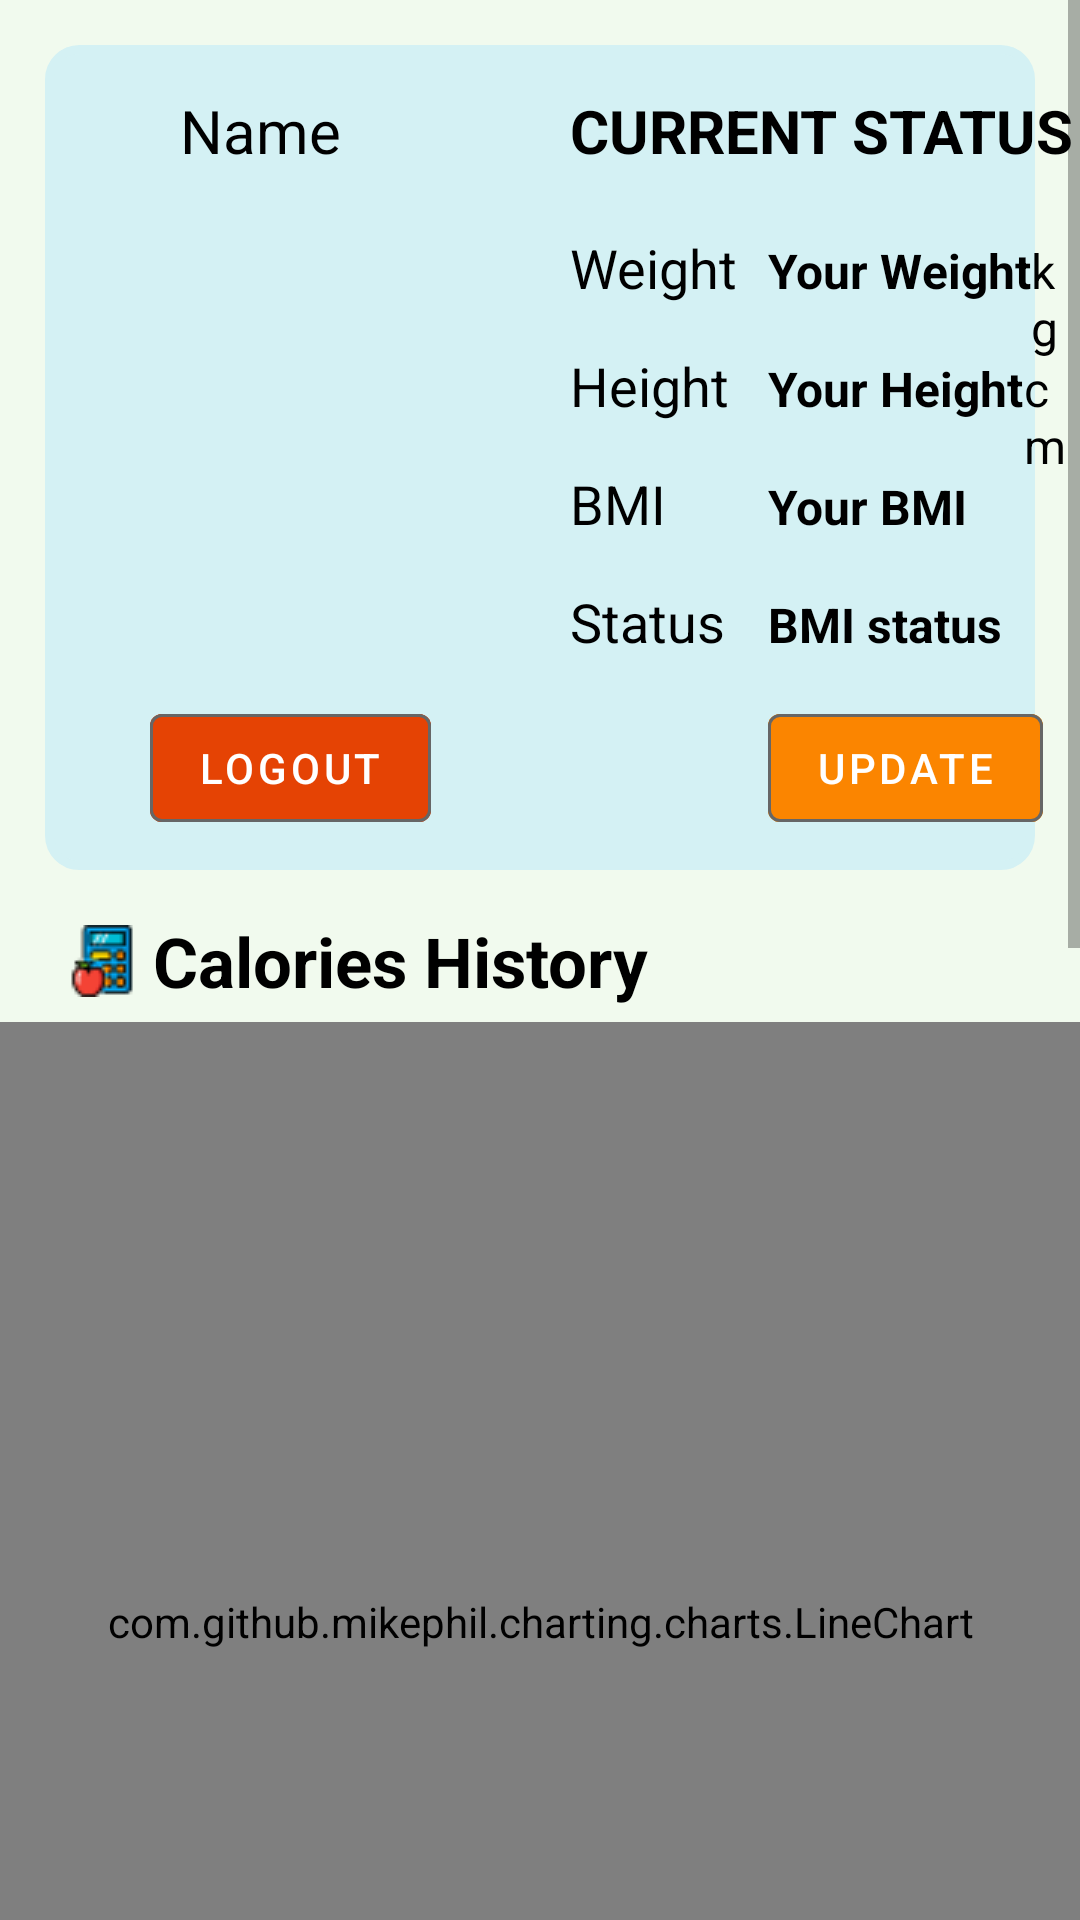

Layout XML and referenced resources for this Android screen:
<!-- AndroidManifest.xml: application theme Theme.Nutrister -->
<!-- res/layout/fragment_profile.xml -->
<?xml version="1.0" encoding="utf-8"?>
<LinearLayout xmlns:android="http://schemas.android.com/apk/res/android"
    xmlns:tools="http://schemas.android.com/tools"
    android:layout_width="match_parent"
    android:layout_height="match_parent"
    android:orientation="vertical"
    android:background="@color/honeydew"
    xmlns:app="http://schemas.android.com/apk/res-auto"
    tools:context=".ui.home.HomeFragment">

    <ScrollView
        android:layout_width="match_parent"
        android:layout_height="wrap_content"
        android:isScrollContainer="false"
        android:scrollbars="vertical">

        <LinearLayout
            android:layout_width="match_parent"
            android:layout_height="wrap_content">

            <RelativeLayout
                android:layout_width="match_parent"
                android:layout_height="wrap_content">

                <LinearLayout
                    android:id="@+id/profileBackground"
                    android:layout_width="380dp"
                    android:layout_height="275dp"
                    android:layout_marginStart="15dp"
                    android:layout_marginEnd="15dp"
                    android:layout_marginTop="15dp"
                    android:background="@drawable/light_blue_background"
                    android:orientation="horizontal" />

                <com.google.android.material.textview.MaterialTextView
                    android:id="@+id/profileName"
                    android:layout_width="wrap_content"
                    android:layout_height="wrap_content"
                    android:layout_marginStart="60dp"
                    android:layout_marginTop="30dp"
                    android:text="Name"
                    android:textColor="@color/black"
                    android:textSize="20sp"
                    app:drawableLeftCompat="@drawable/personal_information_24"
                    android:drawablePadding="2dp"/>

                <ImageView
                    android:id="@+id/imageView"
                    android:layout_width="130dp"
                    android:layout_height="140dp"
                    android:layout_below="@id/profileName"
                    android:layout_marginStart="30dp"
                    android:layout_marginTop="20dp"
                    tools:src="@tools:sample/avatars" />

                <com.google.android.material.textview.MaterialTextView
                    android:id="@+id/status"
                    android:layout_width="wrap_content"
                    android:layout_height="wrap_content"
                    android:layout_alignBaseline="@id/profileName"
                    android:layout_marginStart="190dp"
                    android:text="Current Status"
                    android:textAllCaps="true"
                    android:textColor="@color/black"
                    android:textSize="20sp"
                    android:textStyle="bold" />

                <TextView
                    android:id="@+id/weight"
                    android:layout_width="wrap_content"
                    android:layout_height="wrap_content"
                    android:layout_below="@id/status"
                    android:layout_alignStart="@id/status"
                    android:layout_marginTop="20dp"
                    android:text="@string/weight"
                    android:textColor="@color/black"
                    android:textSize="18sp" />

                <TextView
                    android:id="@+id/height"
                    android:layout_width="wrap_content"
                    android:layout_height="wrap_content"
                    android:layout_below="@id/weight"
                    android:layout_alignStart="@id/status"
                    android:layout_marginTop="15dp"
                    android:text="@string/height"
                    android:textColor="@color/black"
                    android:textSize="18sp" />

                <TextView
                    android:id="@+id/BMI"
                    android:layout_width="wrap_content"
                    android:layout_height="wrap_content"
                    android:layout_below="@id/height"
                    android:layout_alignStart="@id/status"
                    android:layout_marginTop="15dp"
                    android:text="BMI"
                    android:textColor="@color/black"
                    android:textSize="18sp" />


                <TextView
                    android:id="@+id/profileWeight"
                    android:layout_width="wrap_content"
                    android:layout_height="wrap_content"
                    android:layout_alignBaseline="@id/weight"
                    android:layout_marginStart="10dp"
                    android:layout_toEndOf="@id/weight"
                    android:text="Your Weight"
                    android:textColor="@color/black"
                    android:textSize="16sp"
                    android:textStyle="bold" />

                <TextView
                    android:id="@+id/profileHeight"
                    android:layout_width="wrap_content"
                    android:layout_height="wrap_content"
                    android:layout_alignBaseline="@id/height"
                    android:layout_alignStart="@id/profileWeight"
                    android:text="Your Height"
                    android:textColor="@color/black"
                    android:textSize="16sp"
                    android:textStyle="bold" />

                <TextView
                    android:id="@+id/profileBMI"
                    android:layout_width="wrap_content"
                    android:layout_height="wrap_content"
                    android:layout_alignBaseline="@id/BMI"
                    android:layout_alignStart="@id/profileWeight"
                    android:text="Your BMI"
                    android:textColor="@color/black"
                    android:textSize="16sp"
                    android:textStyle="bold" />

                <TextView
                    android:id="@+id/weightStatus"
                    android:layout_width="wrap_content"
                    android:layout_height="wrap_content"
                    android:layout_below="@id/BMI"
                    android:layout_alignStart="@id/BMI"
                    android:layout_marginTop="15dp"
                    android:text="Status"
                    android:textSize="18sp"/>

                <TextView
                    android:id="@+id/profileBMIstatus"
                    android:layout_width="wrap_content"
                    android:layout_height="wrap_content"
                    android:layout_below="@id/profileBMI"
                    android:layout_alignBaseline="@id/weightStatus"
                    android:layout_alignStart="@id/profileBMI"
                    android:text="BMI status"
                    android:textColor="@color/black"
                    android:textSize="16sp"
                    android:textStyle="bold"/>

                <TextView
                    android:id="@+id/kg"
                    android:layout_width="wrap_content"
                    android:layout_height="wrap_content"
                    android:layout_alignBaseline="@id/profileWeight"
                    android:layout_toEndOf="@id/profileWeight"
                    android:text="kg"
                    android:textSize="16sp"
                    android:textColor="@color/black"/>

                <TextView
                    android:id="@+id/cm"
                    android:layout_width="wrap_content"
                    android:layout_height="wrap_content"
                    android:layout_alignBaseline="@id/profileHeight"
                    android:layout_toEndOf="@id/profileHeight"
                    android:text="cm"
                    android:textSize="16sp"
                    android:textColor="@color/black"/>

                <com.google.android.material.button.MaterialButton
                    style="@style/Widget.MaterialComponents.Button.OutlinedButton"
                    android:id="@+id/updateBtn"
                    android:layout_width="wrap_content"
                    android:layout_height="wrap_content"
                    android:layout_alignBaseline="@id/logoutButton"
                    android:layout_marginTop="15dp"
                    android:layout_alignStart="@id/profileBMIstatus"
                    app:strokeColor="@color/gray"
                    android:backgroundTint="@color/orange"
                    android:textColor="@color/white"
                    android:text="Update" />

                <com.google.android.material.button.MaterialButton
                    style="@style/Widget.MaterialComponents.Button.OutlinedButton"
                    android:id="@+id/logoutButton"
                    android:layout_width="wrap_content"
                    android:layout_height="wrap_content"
                    android:layout_below="@id/imageView"
                    android:layout_marginStart="50dp"
                    android:layout_marginTop="15dp"
                    android:backgroundTint="@color/dark_orange"
                    app:strokeColor="@color/gray"
                    android:textColor="@color/white"
                    android:text="@string/logout" />

                <com.google.android.material.textview.MaterialTextView
                    android:id="@+id/CaloriesChartTitle"
                    android:layout_width="wrap_content"
                    android:layout_height="wrap_content"
                    android:layout_below="@id/logoutButton"
                    android:layout_marginTop="25dp"
                    android:layout_marginStart="22dp"
                    android:text="Calories History"
                    android:textSize="23sp"
                    android:textStyle="bold"
                    app:drawableLeftCompat="@drawable/calorieshistory_24"
                    android:drawablePadding="5dp"/>

                <com.github.mikephil.charting.charts.LineChart
                    android:id="@+id/CaloriesLineChart"
                    android:layout_width="match_parent"
                    android:layout_height="400dp"
                    android:layout_below="@id/CaloriesChartTitle"
                    android:layout_marginTop="5dp"
                    android:background="@color/milk"/>

                <com.google.android.material.textview.MaterialTextView
                    android:id="@+id/WeightChartTitle"
                    android:layout_width="wrap_content"
                    android:layout_height="wrap_content"
                    android:layout_below="@id/CaloriesLineChart"
                    android:layout_marginTop="20dp"
                    android:layout_marginStart="22dp"
                    android:text="Weight History"
                    android:textSize="23sp"
                    android:textStyle="bold"
                    app:drawableLeftCompat="@drawable/weighthistory_24"
                    android:drawablePadding="5dp"
                    />

                <com.github.mikephil.charting.charts.LineChart
                    android:id="@+id/WeightLineChart"
                    android:layout_width="match_parent"
                    android:layout_height="400dp"
                    android:layout_below="@id/WeightChartTitle"
                    android:layout_marginTop="5dp"
                    android:background="@color/milk"/>

                <LinearLayout
                    android:layout_width="wrap_content"
                    android:layout_height="100dp"
                    android:layout_below="@id/WeightLineChart">
                </LinearLayout>


            </RelativeLayout>
        </LinearLayout>
    </ScrollView>
</LinearLayout>
<!-- resources referenced by this layout -->
<resources>
  <color name="black">#FF000000</color>
  <color name="dark_orange">#E54304</color>
  <color name="gray">#666666</color>
  <color name="honeydew">#F1FAEE</color>
  <color name="milk">#fdfff5</color>
  <color name="orange">#FB8500</color>
  <color name="white">#FFFFFFFF</color>
  <!-- drawable calorieshistory_24: png bitmap (drawable, 1249 bytes) -->
  <!-- drawable light_blue_background (drawable) -->
  <?xml version="1.0" encoding="UTF-8"?>
  <shape xmlns:android="http://schemas.android.com/apk/res/android">
      <solid android:color="@color/light_blue"/>
      <stroke android:width="3dp" android:color="@color/light_blue" />
      <corners android:radius="10dp"/>
      <padding android:left="0dp" android:top="0dp" android:right="0dp" android:bottom="0dp" />
  </shape>
  <!-- drawable weighthistory_24: png bitmap (drawable, 1158 bytes) -->
  <string name="height">Height</string>
  <string name="logout">Logout</string>
  <string name="weight">Weight</string>
  <style name="Theme.Nutrister" parent="Theme.MaterialComponents.DayNight.DarkActionBar">
          
          <item name="colorPrimary">@color/purple_500</item>
          <item name="colorPrimaryVariant">@color/purple_700</item>
          <item name="colorOnPrimary">@color/white</item>
          
          <item name="colorSecondary">@color/teal_200</item>
          <item name="colorSecondaryVariant">@color/teal_700</item>
          <item name="colorOnSecondary">@color/black</item>
          
          <item name="android:statusBarColor" tools:targetApi="l">?attr/colorPrimaryVariant</item>
          
          <item name="android:textColorPrimary">@color/text_color_primary</item>
          <item name="android:textColor">@color/text_color_primary</item>
  
          
          <item name="android:textViewStyle">@font/droid_serif</item>
          <item name="android:buttonStyle">@font/droid_serif</item>
  
  
      </style>
  <color name="light_blue">#D4F1F4</color>
  <color name="purple_500">#FF6200EE</color>
  <color name="purple_700">#FF3700B3</color>
  <color name="teal_200">#FF03DAC5</color>
  <color name="teal_700">#FF018786</color>
  <color name="text_color_primary">#FF000000</color>
</resources>
